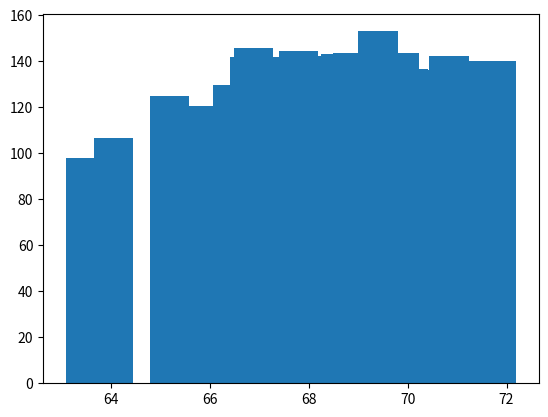

Write the Python code that produced this figure.
import matplotlib.pyplot as plt

Height=[65.78, 71.52, 69.4, 68.22, 67.79, 68.7, 69.8, 70.01, 67.9, 66.78,
 66.49, 67.62, 68.3, 67.12, 68.28, 71.09, 66.46, 68.65, 71.23, 67.13, 67.83, 
68.88, 63.48, 68.42, 67.63, 67.21, 70.84, 67.49, 66.53, 65.44, 69.52, 65.81, 
67.82, 70.6, 71.8, 69.21, 66.8, 67.66, 67.81, 64.05, 68.57, 65.18, 69.66, 67.97, 
65.98, 68.67, 66.88, 67.7, 69.82, 69.09]
Weight=[112.99, 136.49, 153.03, 142.34, 144.3, 123.3, 141.49, 136.46, 
112.37, 120.67, 127.45, 114.14, 125.61, 122.46, 116.09, 140.0, 129.5, 142.97, 
137.9, 124.04, 141.28, 143.54, 97.9, 129.5, 141.85, 129.72, 142.42, 131.55, 
108.33, 113.89, 103.3, 120.75, 125.79, 136.22, 140.1, 128.75, 141.8, 121.23, 
131.35, 106.71, 124.36, 124.86, 139.67, 137.37, 106.45, 128.76, 145.68, 116.82, 
143.62, 134.93]

plt.bar(Height, Weight)

plt.show()
